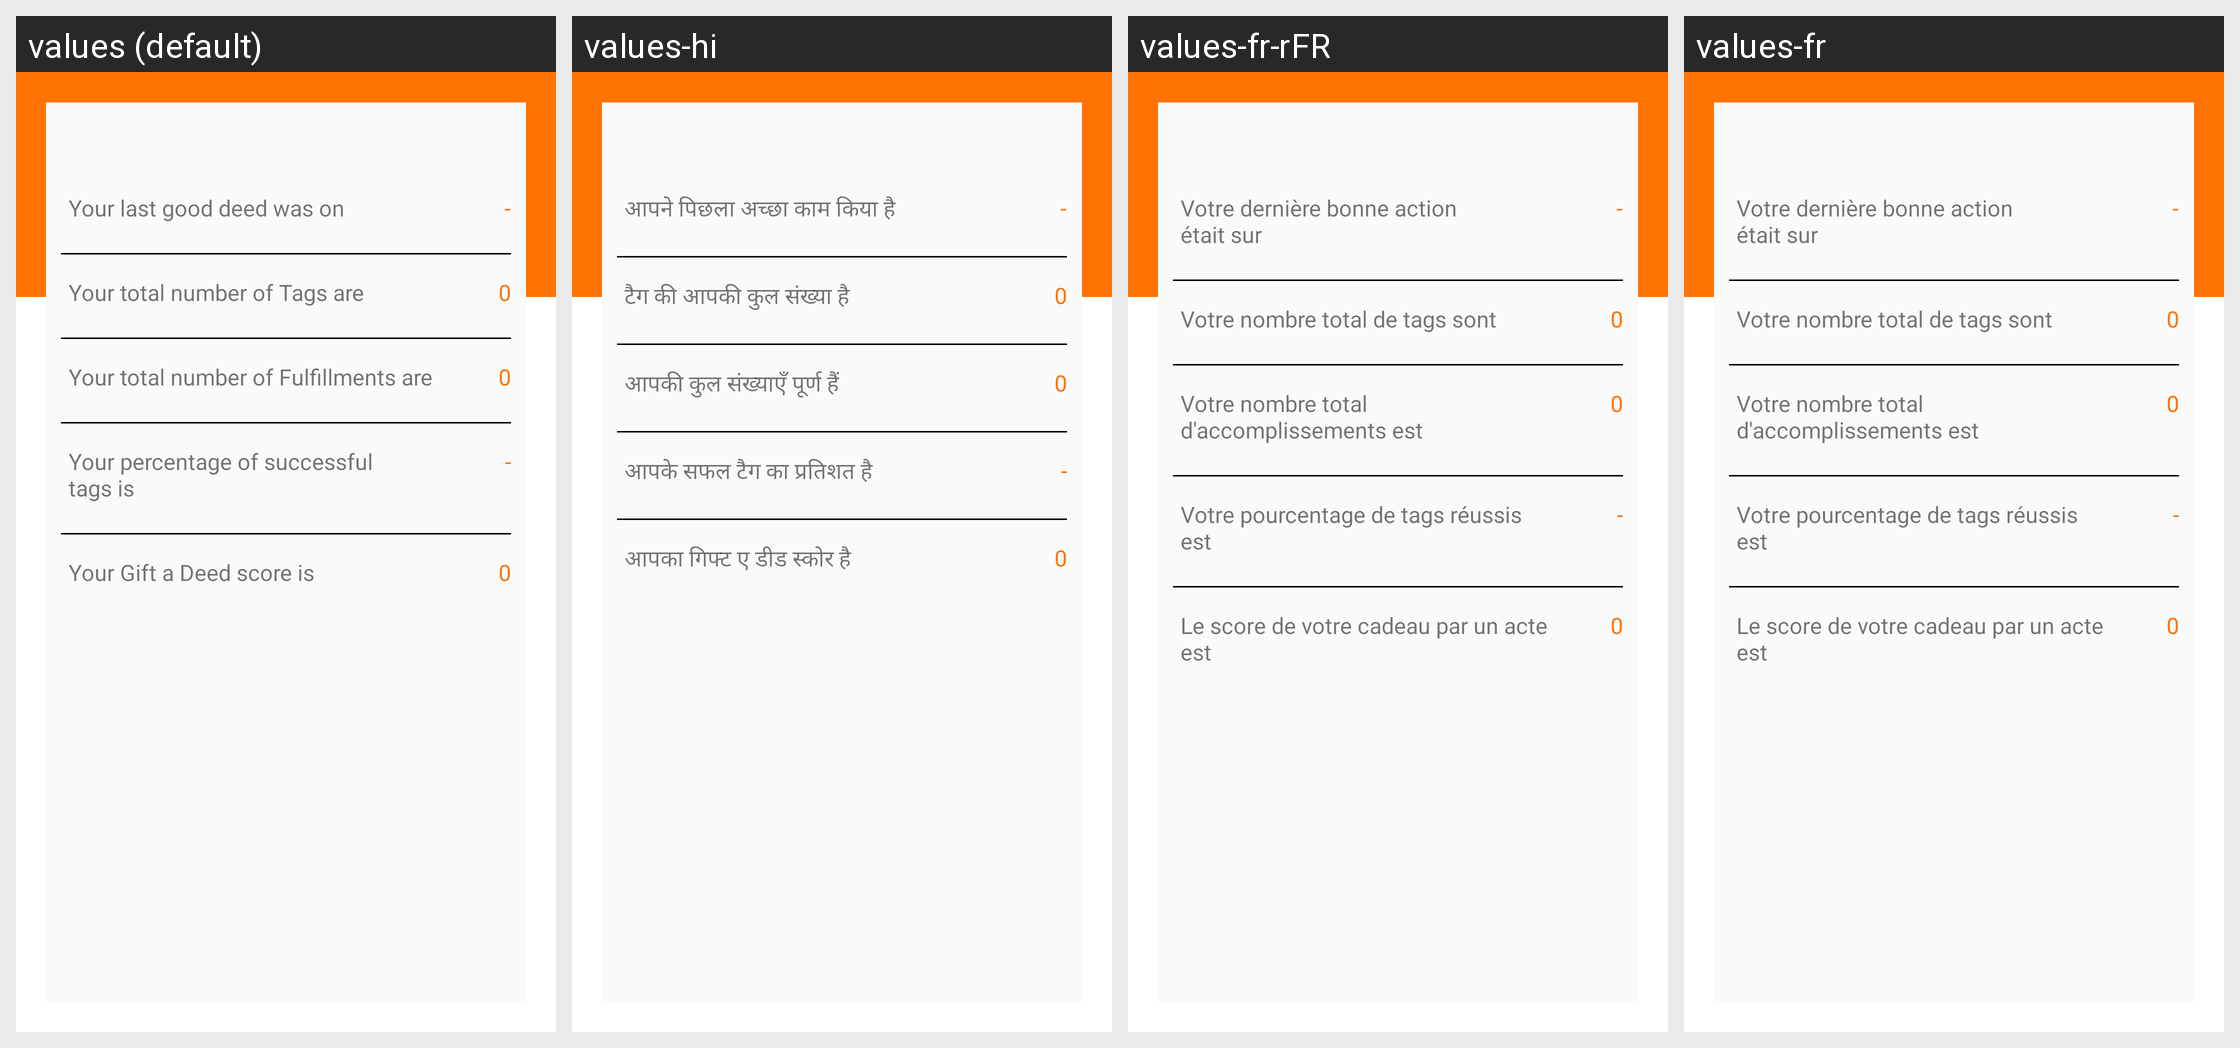

Translations of the strings shown on this Android screen, per locale in the grid:
Android screen res/layout/dashboard.xml rendered under 4 locales, left to right: values (default), values-hi, values-fr-rFR, values-fr. Device: Nexus 5 (rendered at 1080×1920; each locale shown at half size, 540×960, under a caption strip naming it); theme AppTheme.
Other locales in the repository, not shown: values-es, values-pt, values-zh.
Strings drawn on this screen, with the default value and each locale's value (text and hints the layout hard-codes, and strings that could not be matched under every locale, appear in the picture but are not listed):

dash1
  values: Your last good deed was on
  values-hi: आपने पिछला अच्छा काम किया है
  values-fr-rFR: Votre dernière bonne action était sur
  values-fr: Votre dernière bonne action était sur

dash2
  values: Your total number of Tags are
  values-hi: टैग की आपकी कुल संख्या है
  values-fr-rFR: Votre nombre total de tags sont
  values-fr: Votre nombre total de tags sont

dash3
  values: Your total number of Fulfillments are
  values-hi: आपकी कुल संख्याएँ पूर्ण हैं
  values-fr-rFR: Votre nombre total d'accomplissements est
  values-fr: Votre nombre total d'accomplissements est

dash4
  values: Your percentage of successful tags is
  values-hi: आपके सफल टैग का प्रतिशत है
  values-fr-rFR: Votre pourcentage de tags réussis est
  values-fr: Votre pourcentage de tags réussis est

dash5
  values: Your Gift a Deed score is
  values-hi: आपका गिफ्ट ए डीड स्कोर है
  values-fr-rFR: Le score de votre cadeau par un acte est
  values-fr: Le score de votre cadeau par un acte est
